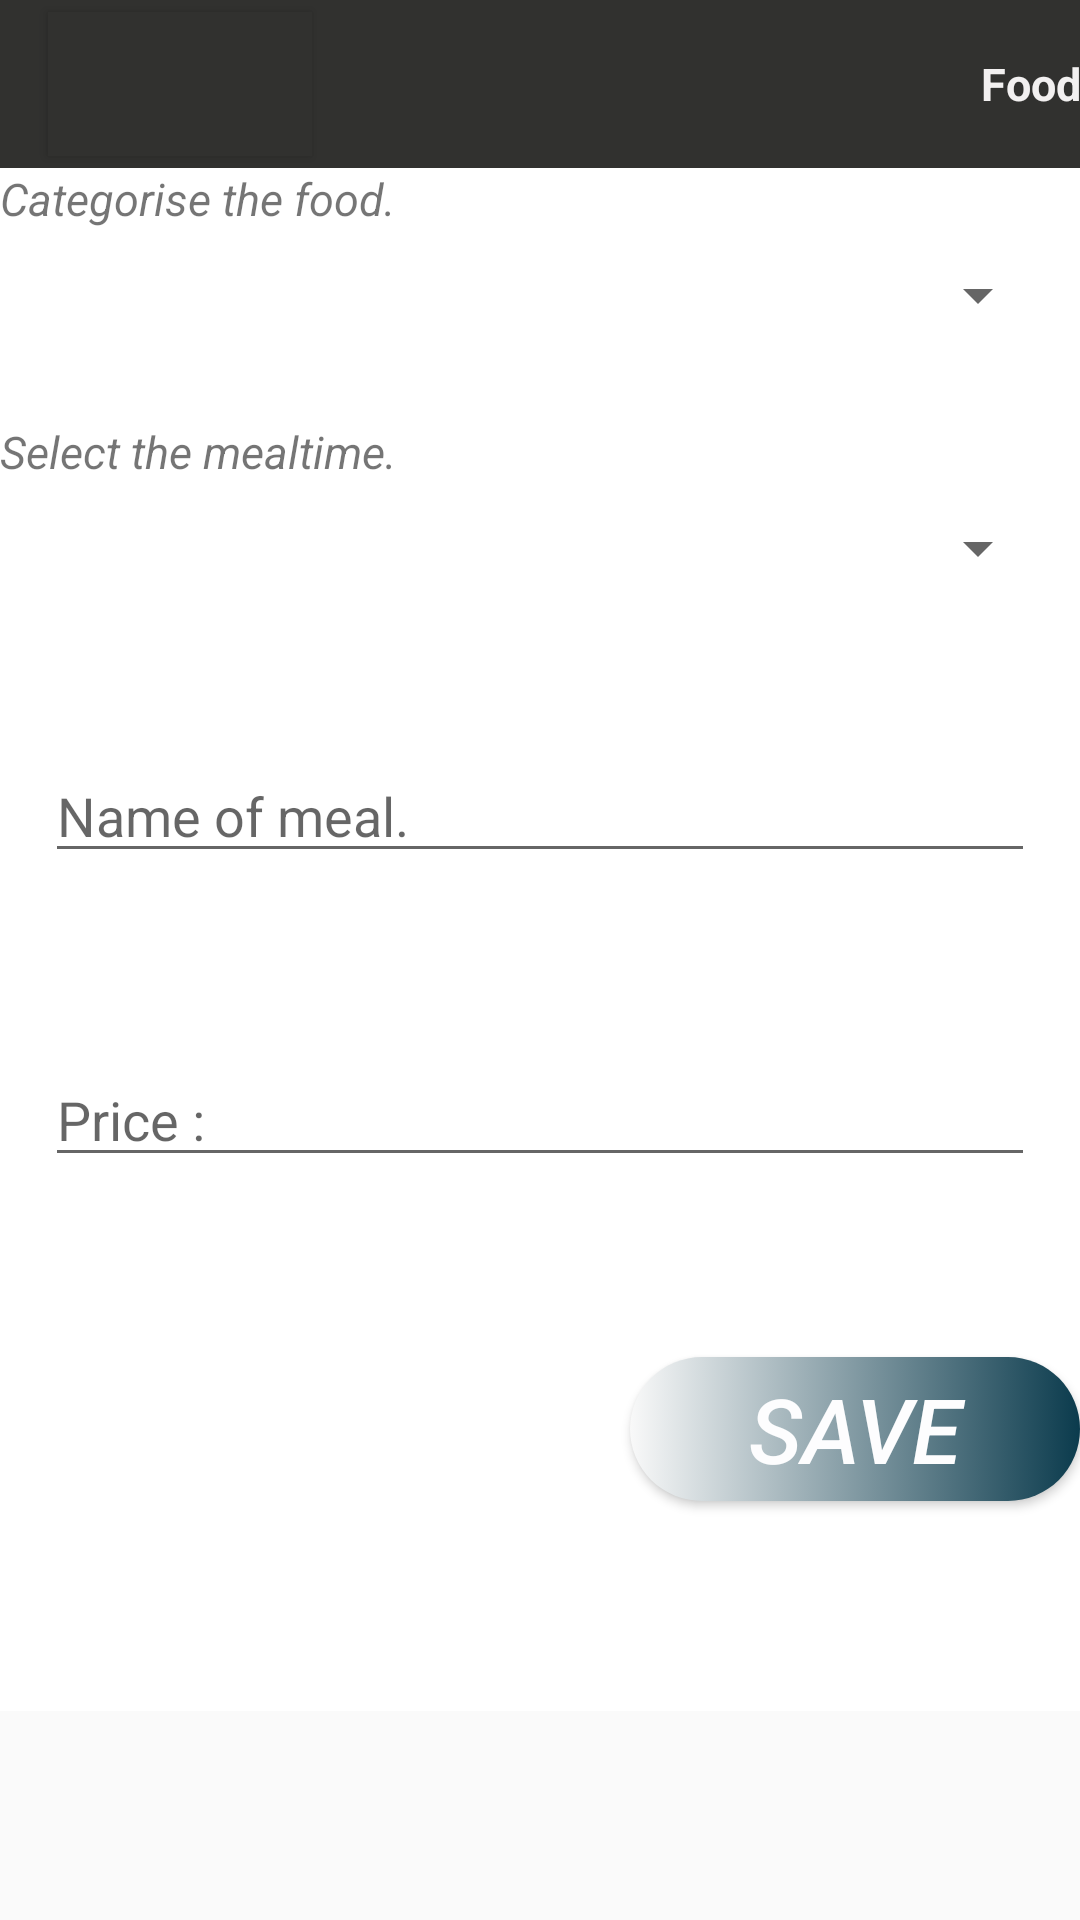

Layout XML and referenced resources for this Android screen:
<!-- AndroidManifest.xml: application theme AppTheme -->
<!-- res/layout/food.xml -->
<?xml version="1.0" encoding="utf-8"?>
<ScrollView
    xmlns:android="http://schemas.android.com/apk/res/android"
    android:layout_width="match_parent"
    android:layout_height="match_parent">
<LinearLayout xmlns:android="http://schemas.android.com/apk/res/android"
    android:orientation="vertical"
    android:layout_width="match_parent"
    android:layout_height="fill_parent"
    android:clickable="true"
    android:focusableInTouchMode="true"
    android:background="@color/colorSlide_1"
    >
    <android.support.v7.widget.Toolbar
        android:layout_width="match_parent"
        android:layout_height="wrap_content"
        android:id="@+id/tool_bar"
        android:background="@color/colorPrimary"
        >
        <Button
            android:layout_width="wrap_content"
            android:layout_height="wrap_content"
            android:background="@color/colorPrimary"
            android:drawableLeft="@drawable/back"
            android:id="@+id/back"
            />
        <TextView
            android:layout_width="match_parent"
            android:layout_height="wrap_content"
            android:text="Food"
            android:textStyle="bold"
            android:textColor="@color/white3"
            android:textSize="15dp"
            android:textAlignment="viewEnd"
            android:layout_gravity="end"
            />
    </android.support.v7.widget.Toolbar>
    <TextView
        android:layout_width="match_parent"
        android:layout_height="wrap_content"
        android:text="Categorise the food."
        android:textSize="15dp"
        android:textStyle="italic"
        android:layout_gravity="end"
        />
    <Spinner
        android:layout_width="120dp"
        android:layout_margin="10dp"
        android:layout_height="wrap_content"
        android:id="@+id/food"
        android:textAlignment="viewEnd"
        android:layout_gravity="end"
        />
    <TextView
        android:layout_width="match_parent"
        android:layout_height="wrap_content"
        android:layout_marginTop="20dp"
        android:text="Select the mealtime."
        android:textSize="15dp"
        android:textStyle="italic"
        android:layout_gravity="end"
        />
    <Spinner
        android:layout_width="120dp"
        android:layout_margin="10dp"
        android:layout_height="wrap_content"
        android:id="@+id/mealtime"
        android:textAlignment="viewEnd"
        android:layout_gravity="end"
        />
    <LinearLayout
        android:layout_width="match_parent"
        android:orientation="horizontal"
        android:layout_marginTop="30dp"
        android:layout_height="wrap_content">
    <EditText
        android:layout_width="match_parent"
        android:layout_height="wrap_content"
        android:id="@+id/food1"
        android:hint="Name of meal."
        android:layout_margin="15dp"
        />
    </LinearLayout>
    <LinearLayout
        android:layout_width="match_parent"
        android:orientation="horizontal"
        android:layout_marginTop="45dp"
        android:layout_height="wrap_content">
    <EditText
        android:layout_width="match_parent"
        android:layout_height="wrap_content"
        android:hint="Price :"
        android:id="@+id/food2"
        android:layout_margin="15dp"
        android:inputType="numberDecimal"
        android:layout_gravity="end"
        />
    </LinearLayout>
    <Button
        android:layout_width="150dp"
        android:layout_height="wrap_content"
        android:id="@+id/food3"
        android:layout_gravity="end"
       android:layout_marginTop="30dp"
        android:text="SAVE"
        style="@style/button_style"
        android:textStyle="italic"
        android:textSize="30dp"
        android:layout_marginBottom="70dp"
        />
</LinearLayout>
</ScrollView>
<!-- resources referenced by this layout -->
<resources>
  <color name="colorPrimary">#31312f</color>
  <color name="colorSlide_1">#FFFFFF</color>
  <color name="white3">#f2f0f0</color>
  
      // for intro slides
  <style name="button_style">
      <item name="android:background">@drawable/button_style</item>
      <item name="android:layout_height">wrap_content</item>
      <item name="android:textColor">#FDFDFE</item>
      <item name="android:layout_width">match_parent</item>
  </style>
  <style name="AppTheme" parent="Theme.AppCompat.Light.NoActionBar">
      
      <item name="colorPrimary">@color/colorPrimary</item>
      <item name="colorPrimaryDark">@color/colorPrimaryDark</item>
      <item name="colorAccent">@color/colorAccent</item>
  </style>
  <!-- drawable button_style (drawable) -->
  <?xml version="1.0" encoding="utf-8"?>
  <selector xmlns:android="http://schemas.android.com/apk/res/android">
  <item >
      <shape android:shape="rectangle">
          <corners android:radius="50dp"/>
          <solid android:color="#FDFDFE"/>
          <size android:height="32dp"/>
          <gradient android:startColor="#f9f9f9"
              android:endColor="#0b3b4d"/>
  
      </shape>
  </item>
  </selector>
  <color name="colorPrimaryDark">#5c5851</color>
  <color name="colorAccent">#FF4081</color>
</resources>
